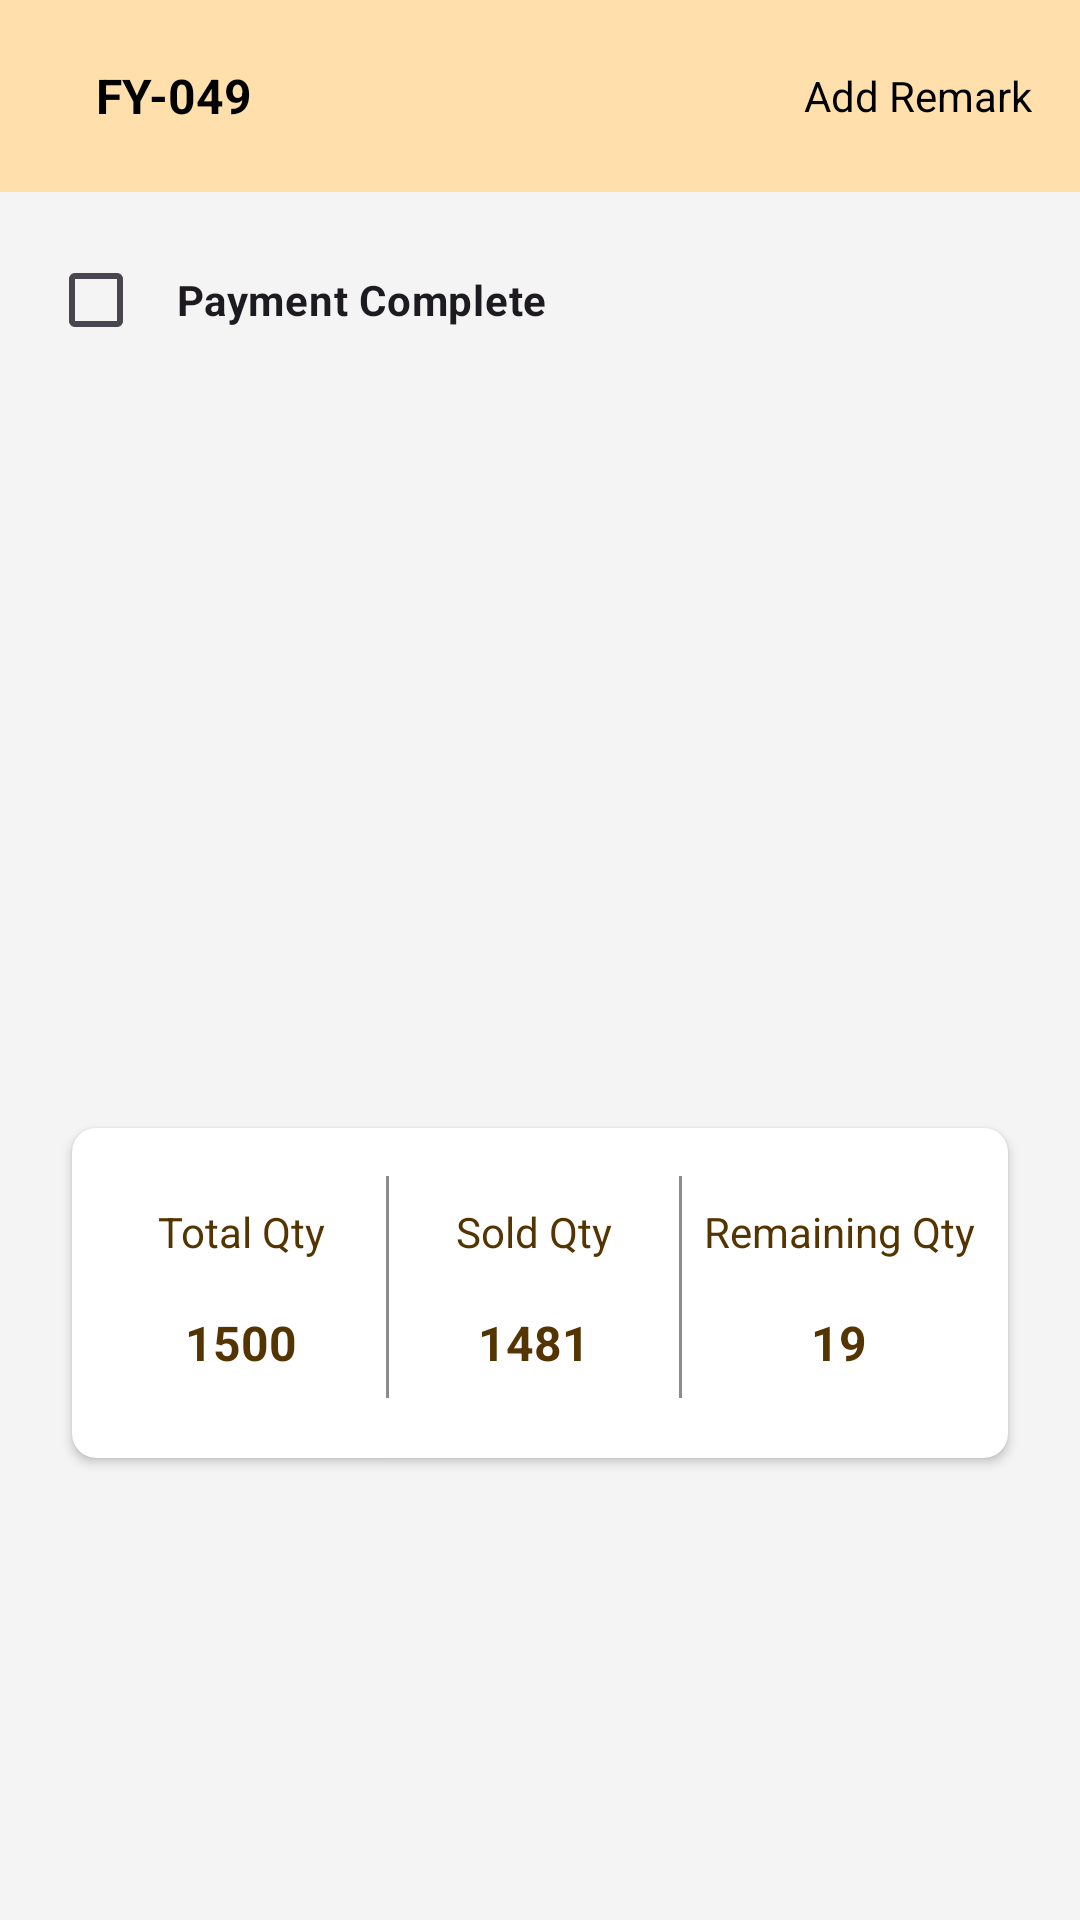

Here is an Android app screen rendered from its layout file. Give the layout XML and the strings, colors and styles it references.
<!-- AndroidManifest.xml: application theme Theme.EmpressInventory -->
<!-- res/layout/activity_report_detail.xml -->
<?xml version="1.0" encoding="utf-8"?>
<LinearLayout xmlns:android="http://schemas.android.com/apk/res/android"
    xmlns:app="http://schemas.android.com/apk/res-auto"
    xmlns:tools="http://schemas.android.com/tools"
    android:layout_width="match_parent"
    android:layout_height="match_parent"
    tools:context=".view.productReport.ReportDetailActivity"
    android:orientation="vertical">

    <com.google.android.material.appbar.AppBarLayout
        android:layout_width="match_parent"
        android:layout_height="?attr/actionBarSize"
        android:background="@color/colorPrimary">

        <LinearLayout
            android:layout_width="match_parent"
            android:layout_height="match_parent"
            android:gravity="center_vertical">

            <ImageButton
                android:id="@+id/ib_back"
                android:layout_width="wrap_content"
                android:layout_height="wrap_content"
                android:layout_marginStart="@dimen/margin_medium_2"
                android:background="?attr/selectableItemBackgroundBorderless"
                android:src="@drawable/baseline_arrow_back" />

            <TextView
                android:id="@+id/tvTitle"
                android:layout_width="0dp"
                android:layout_height="wrap_content"
                android:layout_weight="1"
                android:text="FY-049"
                android:textColor="@color/black"
                android:layout_marginStart="@dimen/margin_medium_2"
                android:layout_marginEnd="@dimen/margin_medium_2"
                android:textSize="16sp"
                android:textStyle="bold" />

            <TextView
                android:id="@+id/btnAddRemark"
                android:layout_width="wrap_content"
                android:layout_height="match_parent"
                android:gravity="center"
                android:text="Add Remark"
                android:textColor="@color/black"
                android:paddingStart="@dimen/margin_medium_2"
                android:paddingEnd="@dimen/margin_medium_2"/>

        </LinearLayout>

    </com.google.android.material.appbar.AppBarLayout>

    <androidx.core.widget.NestedScrollView
        android:layout_width="match_parent"
        android:layout_height="match_parent"
        android:background="@color/colorBackground">

        <LinearLayout
            android:layout_width="match_parent"
            android:layout_height="match_parent"
            android:orientation="vertical">

            <FrameLayout
                android:layout_width="match_parent"
                android:layout_height="wrap_content">

                <CheckBox
                    android:id="@+id/cbPaymentComplete"
                    android:layout_width="match_parent"
                    android:layout_height="wrap_content"
                    android:layout_marginTop="@dimen/margin_card_medium_2"
                    android:layout_marginStart="@dimen/margin_medium_2"
                    android:text="   Payment Complete"
                    android:textStyle="bold"/>

                <ProgressBar
                    android:id="@+id/progressBar"
                    style="?android:attr/progressBarStyle"
                    android:layout_marginTop="@dimen/margin_medium"
                    android:layout_marginStart="@dimen/margin_medium_3"
                    android:layout_gravity="center"
                    android:layout_width="35dp"
                    android:layout_height="35dp"
                    android:visibility="gone"/>

            </FrameLayout>

            <androidx.cardview.widget.CardView
                android:layout_width="wrap_content"
                android:layout_height="wrap_content"
                android:layout_marginTop="@dimen/margin_card_medium_2"
                app:cardCornerRadius="@dimen/margin_medium"
                android:layout_marginBottom="@dimen/margin_medium_2"
                android:layout_gravity="center_horizontal">

                <ImageView
                    android:id="@+id/ivProduct"
                    android:layout_width="wrap_content"
                    android:layout_height="200dp"
                    android:src="@drawable/ic_placeholder" />

            </androidx.cardview.widget.CardView>

            <androidx.cardview.widget.CardView
                android:layout_width="match_parent"
                android:layout_height="110dp"
                android:layout_margin="@dimen/margin_large"
                app:cardCornerRadius="@dimen/margin_medium">

                <LinearLayout
                    android:layout_width="match_parent"
                    android:layout_height="match_parent"
                    android:layout_marginBottom="@dimen/margin_small">

                    <LinearLayout
                        android:layout_width="0dp"
                        android:layout_height="match_parent"
                        android:layout_weight="1"
                        android:layout_marginStart="@dimen/margin_medium"
                        android:orientation="vertical">
 
                        <TextView
                            android:layout_width="match_parent"
                            android:layout_height="0dp"
                            android:gravity="center"
                            android:layout_weight="1"
                            android:layout_marginTop="@dimen/margin_medium_2"
                            android:text="Total Qty"
                            android:textColor="@color/colorAccent"/>
                        <TextView
                            android:id="@+id/tvTotalQty"
                            android:layout_width="match_parent"
                            android:layout_height="0dp"
                            android:gravity="center"
                            android:layout_weight="1"
                            android:layout_marginBottom="@dimen/margin_medium_2"
                            android:text="1500"
                            android:textColor="@color/colorAccent"
                            android:textSize="16sp"
                            android:textStyle="bold"/>
                    </LinearLayout>

                    <View
                        android:layout_width="1dp"
                        android:layout_height="match_parent"
                        android:layout_marginTop="@dimen/margin_medium_2"
                        android:layout_marginBottom="@dimen/margin_medium_2"
                        android:background="@color/grey"/>

                    <LinearLayout
                        android:layout_width="0dp"
                        android:layout_height="match_parent"
                        android:layout_weight="1"
                        android:orientation="vertical">

                        <TextView
                            android:layout_width="match_parent"
                            android:layout_height="0dp"
                            android:gravity="center"
                            android:layout_weight="1"
                            android:layout_marginTop="@dimen/margin_medium_2"
                            android:text="Sold Qty"
                            android:textColor="@color/colorAccent"/>
                        <TextView
                            android:id="@+id/tvSoldQty"
                            android:layout_width="match_parent"
                            android:layout_height="0dp"
                            android:gravity="center"
                            android:layout_weight="1"
                            android:layout_marginBottom="@dimen/margin_medium_2"
                            android:text="1481"
                            android:textColor="@color/colorAccent"
                            android:textSize="16sp"
                            android:textStyle="bold"/>
                    </LinearLayout>

                    <View
                        android:layout_width="1dp"
                        android:layout_height="match_parent"
                        android:layout_marginTop="@dimen/margin_medium_2"
                        android:layout_marginBottom="@dimen/margin_medium_2"
                        android:background="@color/grey"/>

                    <LinearLayout
                        android:layout_width="0dp"
                        android:layout_height="match_parent"
                        android:layout_weight="1"
                        android:layout_marginStart="@dimen/margin_small"
                        android:layout_marginEnd="@dimen/margin_medium"
                        android:orientation="vertical">

                        <TextView
                            android:layout_width="match_parent"
                            android:layout_height="0dp"
                            android:gravity="center"
                            android:layout_weight="1"
                            android:layout_marginTop="@dimen/margin_medium_2"
                            android:text="Remaining Qty"
                            android:textColor="@color/colorAccent"/>
                        <TextView
                            android:id="@+id/tvRemainingQty"
                            android:layout_width="match_parent"
                            android:layout_height="0dp"
                            android:gravity="center"
                            android:layout_weight="1"
                            android:layout_marginBottom="@dimen/margin_medium_2"
                            android:text="19"
                            android:textColor="@color/colorAccent"
                            android:textSize="16sp"
                            android:textStyle="bold"/>
                    </LinearLayout>

                </LinearLayout>

            </androidx.cardview.widget.CardView>

            <LinearLayout
                android:id="@+id/llRemark"
                android:layout_width="match_parent"
                android:layout_height="wrap_content"
                android:layout_marginStart="@dimen/margin_large"
                android:layout_marginEnd="@dimen/margin_large"
                android:orientation="vertical"
                android:visibility="gone">

                <TextView
                    android:layout_width="match_parent"
                    android:layout_height="wrap_content"
                    android:text="Remark"
                    android:textColor="@color/black"
                    android:textStyle="bold"
                    android:textSize="16sp" />

                <TextView
                    android:id="@+id/etRemark"
                    android:layout_width="match_parent"
                    android:layout_height="wrap_content"
                    android:layout_marginTop="@dimen/margin_medium"
                    android:layout_marginBottom="@dimen/margin_medium_3"
                    android:padding="@dimen/margin_card_medium_2"
                    android:textSize="16sp"
                    android:textStyle="bold"
                    android:background="@drawable/background_edit_text" />

            </LinearLayout>

            <androidx.recyclerview.widget.RecyclerView
                android:id="@+id/rvProductPrice"
                android:layout_width="match_parent"
                android:layout_height="wrap_content"
                android:paddingBottom="@dimen/margin_medium_2"/>

        </LinearLayout>

    </androidx.core.widget.NestedScrollView>

</LinearLayout>
<!-- resources referenced by this layout -->
<resources>
  <color name="black">#FF000000</color>
  <color name="colorAccent">#543400</color>
  <color name="colorBackground">#F4F4F4</color>
  <color name="colorPrimary">#FFE0AD</color>
  <color name="grey">#8C8C8C</color>
  <dimen name="margin_card_medium_2">12dp</dimen>
  <dimen name="margin_large">24dp</dimen>
  <dimen name="margin_medium">8dp</dimen>
  <dimen name="margin_medium_2">16dp</dimen>
  <dimen name="margin_medium_3">20dp</dimen>
  <dimen name="margin_small">4dp</dimen>
  <!-- drawable background_edit_text (drawable) -->
  <?xml version="1.0" encoding="utf-8"?>
  <shape xmlns:android="http://schemas.android.com/apk/res/android">
      <stroke android:color="@color/grey" android:width="1dp"/>
      <corners android:radius="@dimen/margin_card_medium"/>
  </shape>
  <style name="Theme.EmpressInventory" parent="Theme.Material3.DayNight.NoActionBar">
          
          <item name="colorPrimary">@color/colorPrimary</item>
          <item name="colorAccent">@color/colorAccent</item>
          
          <item name="android:statusBarColor">@color/colorPrimary</item>
          <item name="android:windowLightStatusBar">true</item>
      </style>
  <dimen name="margin_card_medium">6dp</dimen>
</resources>
